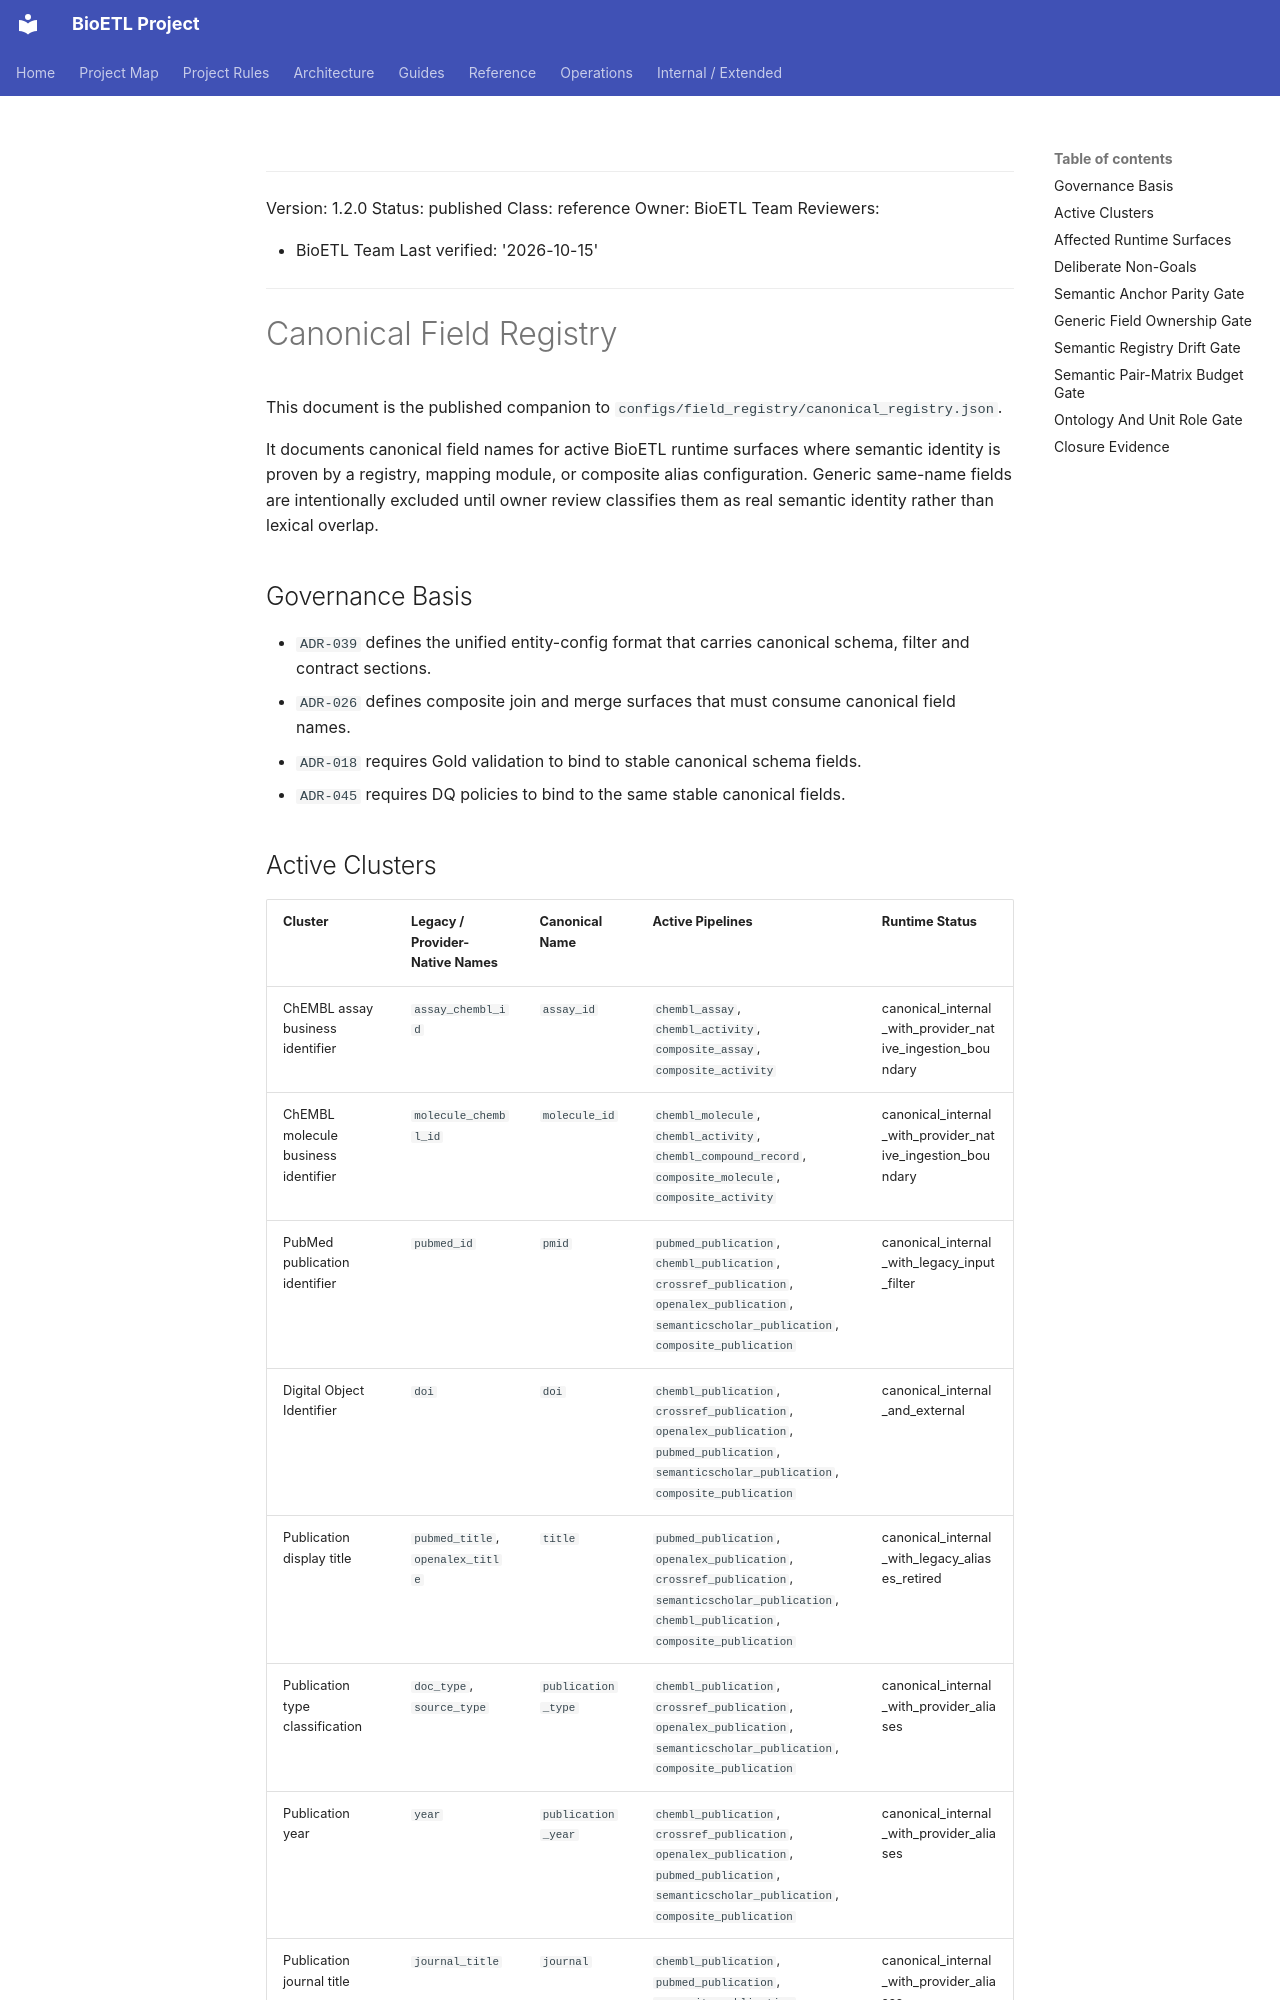

repository: SatoryKono/BioactivityDataAcquisition · page: 04-reference/contracts/canonical-field-registry/index.html · generator: mkdocs

______________________________________________________________________

Version: 1.2.0
Status: published
Class: reference
Owner: BioETL Team
Reviewers:

- BioETL Team
  Last verified: '2026-10-15'

______________________________________________________________________

# Canonical Field Registry

This document is the published companion to
`configs/field_registry/canonical_registry.json`.

It documents canonical field names for active BioETL runtime surfaces where
semantic identity is proven by a registry, mapping module, or composite alias
configuration. Generic same-name fields are intentionally excluded until owner
review classifies them as real semantic identity rather than lexical overlap.

## Governance Basis

- `ADR-039` defines the unified entity-config format that carries canonical
  schema, filter and contract sections.
- `ADR-026` defines composite join and merge surfaces that must consume
  canonical field names.
- `ADR-018` requires Gold validation to bind to stable canonical schema fields.
- `ADR-045` requires DQ policies to bind to the same stable canonical fields.
